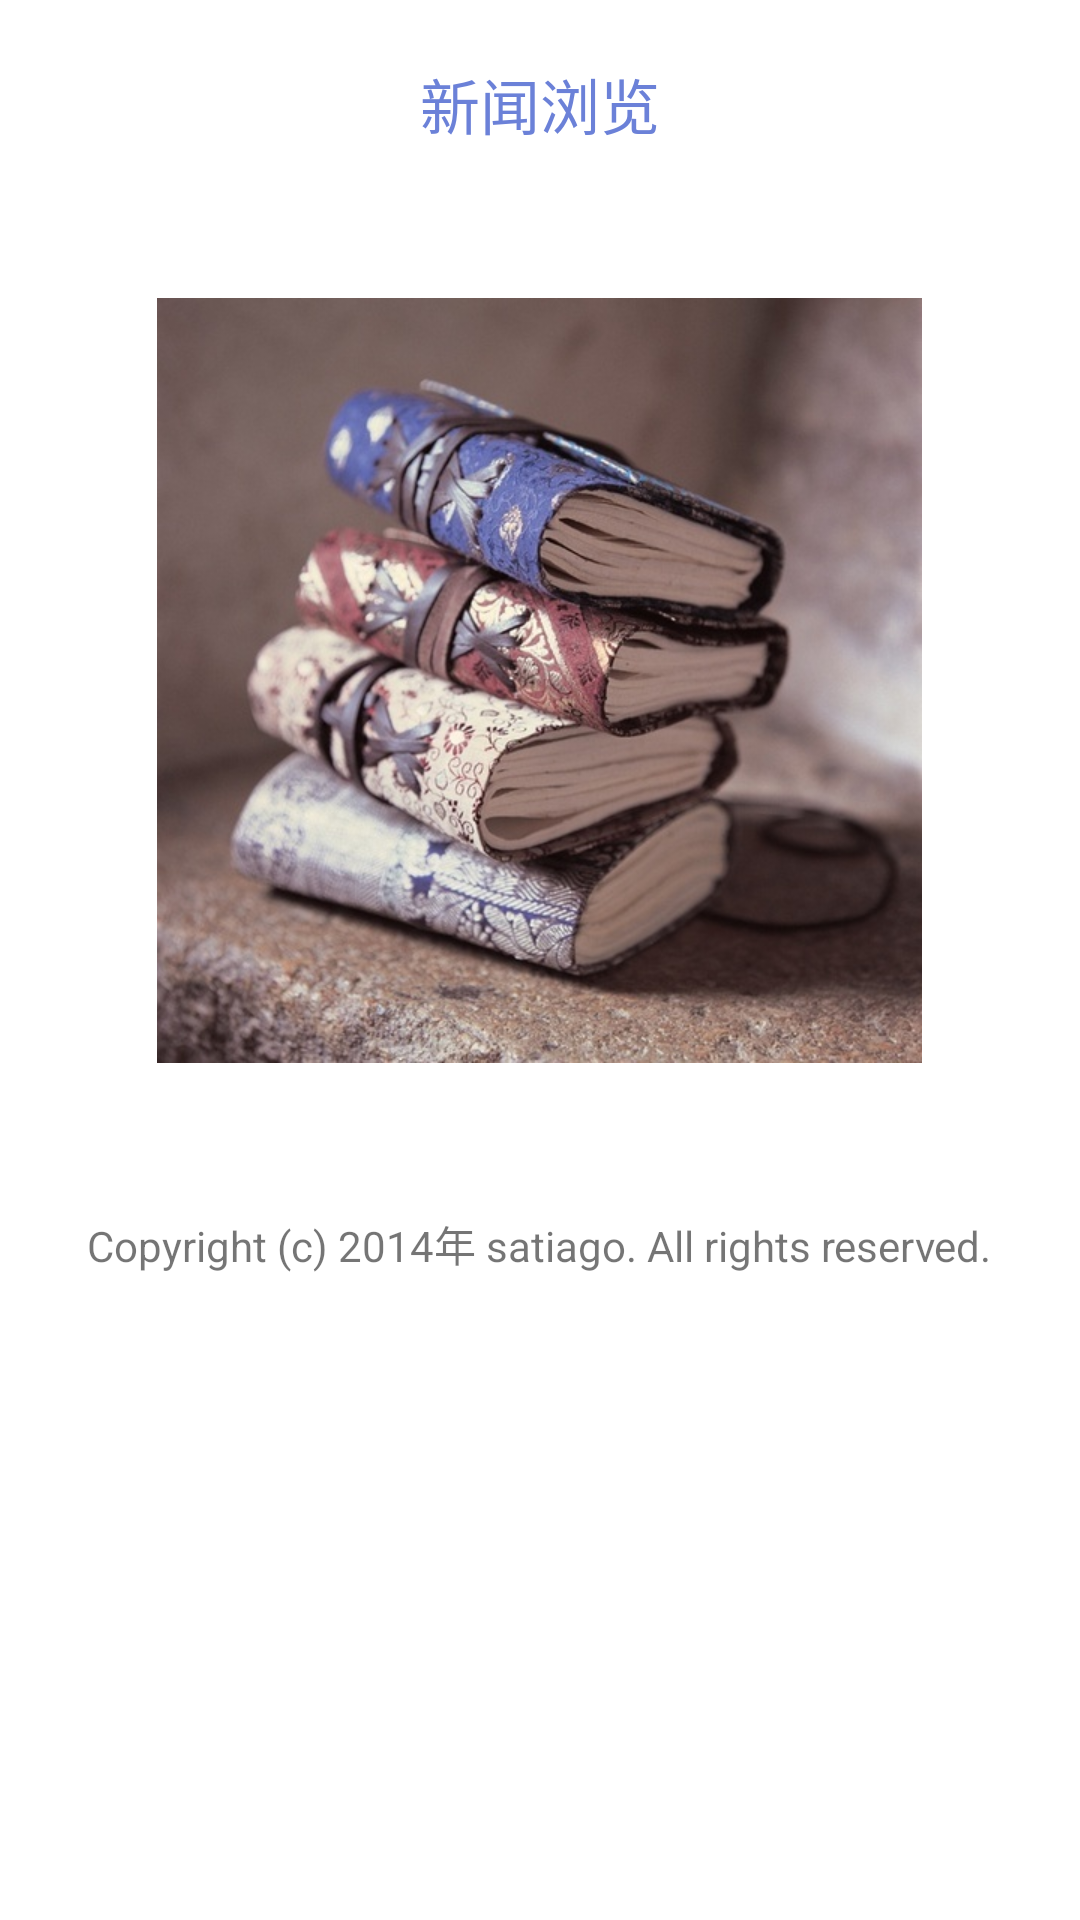

Layout XML and referenced resources for this Android screen:
<!-- AndroidManifest.xml: application theme AppTheme -->
<!-- res/layout/startlayout.xml -->
<?xml version="1.0" encoding="utf-8"?>
<LinearLayout xmlns:android="http://schemas.android.com/apk/res/android"
    android:layout_width="match_parent"
    android:layout_height="match_parent"
    android:orientation="vertical" >

    <TextView
        android:id="@+id/startTitle"
        android:layout_width="wrap_content"
        android:layout_height="wrap_content"
        android:layout_gravity="center"
        android:layout_marginTop="20dp"
        android:text="@string/title"
        android:textAlignment="center"
        android:textColor="#6b81d8"
        android:textSize="20sp" />

    <ImageView
        android:id="@+id/startImage"
        android:layout_width="wrap_content"
        android:layout_height="wrap_content"
        android:layout_gravity="center"
        android:layout_marginBottom="50dp"
        android:layout_marginLeft="20dp"
        android:layout_marginRight="20dp"
        android:layout_marginTop="50dp"
        android:src="@drawable/cover" />

    <TextView
        android:id="@+id/CopyRight"
        android:layout_width="wrap_content"
        android:layout_height="wrap_content"
        android:layout_gravity="center"
        android:layout_marginBottom="20dp"
        android:text="@string/CopyRight" />

</LinearLayout>
<!-- resources referenced by this layout -->
<resources>
  <!-- drawable cover: jpg bitmap (drawable-xhdpi, 90353 bytes) -->
  <string name="CopyRight">Copyright (c) 2014年 satiago. All rights reserved.</string>
  <string name="title">新闻浏览</string>
</resources>
